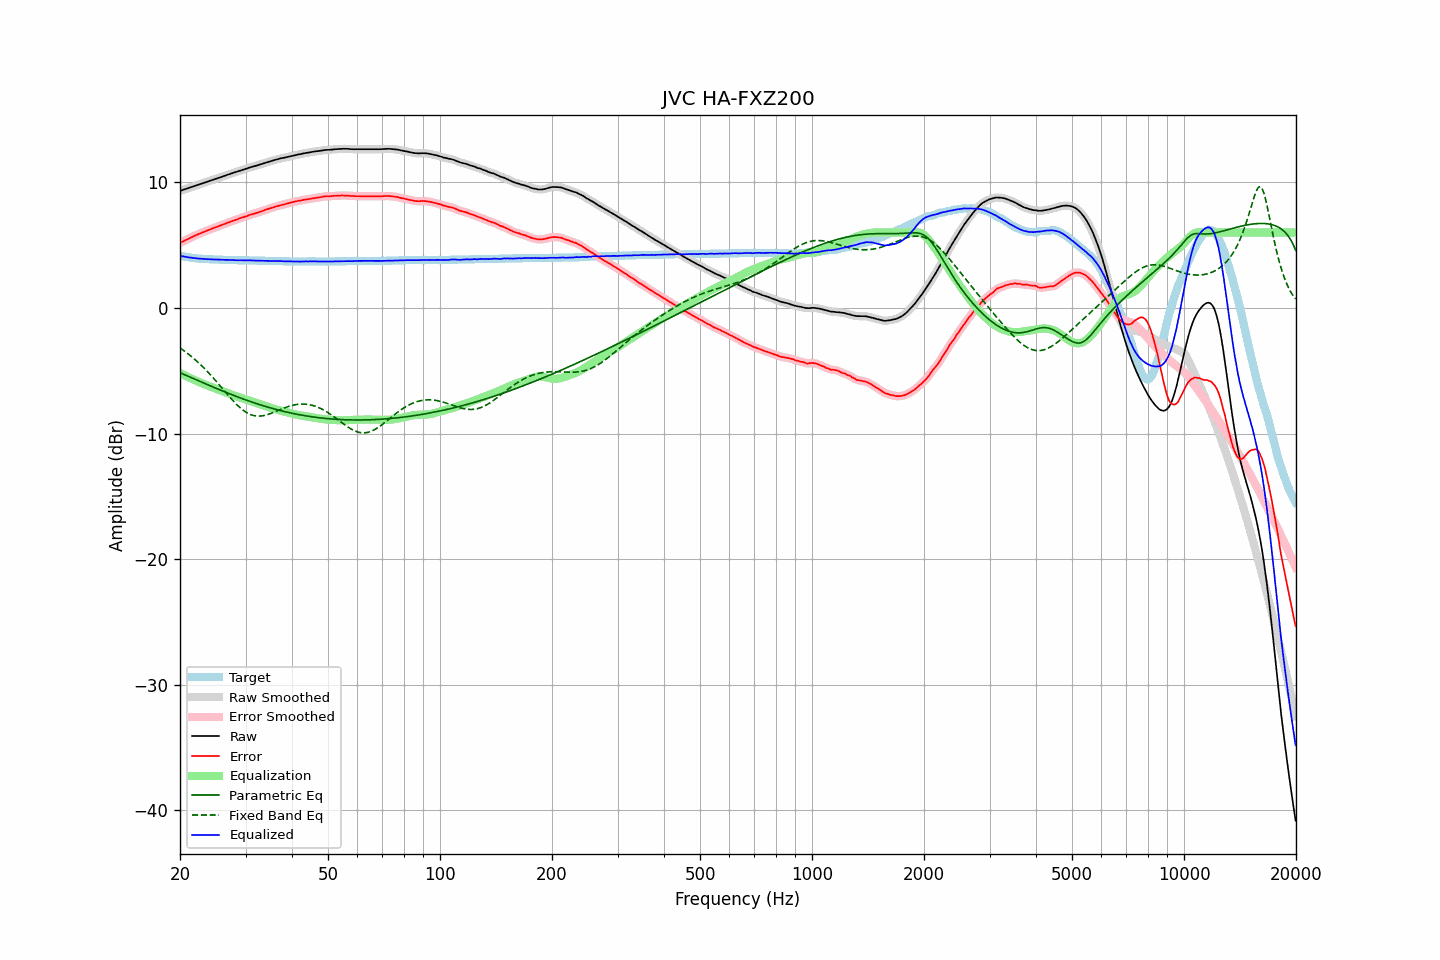

The file beside this chart, header and first rows:
frequency, raw, error, smoothed, error_smoothed, equalization, parametric_eq, fixed_band_eq, equalized_raw, equalized_smoothed, target
20.00, 9.32, 5.17, 9.32, 5.17, -5.17, -5.16, -3.19, 4.15, 4.15, 4.15
20.20, 9.36, 5.24, 9.36, 5.24, -5.24, -5.21, -3.27, 4.12, 4.12, 4.12
20.40, 9.41, 5.31, 9.40, 5.30, -5.30, -5.27, -3.36, 4.11, 4.10, 4.10
20.61, 9.45, 5.37, 9.45, 5.37, -5.37, -5.32, -3.46, 4.08, 4.08, 4.08
20.81, 9.49, 5.43, 9.49, 5.43, -5.43, -5.38, -3.55, 4.06, 4.06, 4.06
21.02, 9.53, 5.49, 9.53, 5.49, -5.49, -5.44, -3.65, 4.03, 4.04, 4.04
21.23, 9.58, 5.56, 9.57, 5.56, -5.56, -5.49, -3.75, 4.02, 4.02, 4.02
21.44, 9.62, 5.62, 9.62, 5.62, -5.62, -5.55, -3.86, 4.00, 4.00, 4.00
21.66, 9.66, 5.68, 9.66, 5.68, -5.68, -5.60, -3.96, 3.98, 3.98, 3.98
21.87, 9.71, 5.74, 9.70, 5.74, -5.74, -5.66, -4.07, 3.97, 3.97, 3.97
22.09, 9.75, 5.80, 9.75, 5.80, -5.80, -5.72, -4.19, 3.95, 3.95, 3.95
22.31, 9.79, 5.85, 9.79, 5.85, -5.85, -5.77, -4.30, 3.94, 3.94, 3.94
22.54, 9.84, 5.91, 9.84, 5.91, -5.91, -5.83, -4.42, 3.93, 3.93, 3.93
22.76, 9.88, 5.96, 9.88, 5.96, -5.96, -5.88, -4.54, 3.92, 3.92, 3.92
22.99, 9.93, 6.02, 9.93, 6.02, -6.02, -5.94, -4.67, 3.91, 3.91, 3.91
23.22, 9.97, 6.07, 9.97, 6.07, -6.07, -5.99, -4.80, 3.90, 3.90, 3.90
23.45, 10.01, 6.12, 10.01, 6.12, -6.12, -6.05, -4.93, 3.89, 3.89, 3.89
23.69, 10.05, 6.17, 10.05, 6.17, -6.17, -6.10, -5.06, 3.88, 3.88, 3.88
23.92, 10.10, 6.22, 10.09, 6.22, -6.22, -6.16, -5.20, 3.88, 3.88, 3.88
24.16, 10.14, 6.27, 10.14, 6.27, -6.27, -6.21, -5.33, 3.87, 3.87, 3.87
24.40, 10.18, 6.31, 10.18, 6.32, -6.32, -6.27, -5.47, 3.86, 3.87, 3.87
24.65, 10.23, 6.37, 10.22, 6.36, -6.36, -6.32, -5.62, 3.86, 3.86, 3.86
24.89, 10.27, 6.41, 10.27, 6.41, -6.41, -6.37, -5.76, 3.86, 3.86, 3.86
25.14, 10.31, 6.46, 10.31, 6.46, -6.46, -6.43, -5.91, 3.85, 3.85, 3.85
25.39, 10.36, 6.51, 10.35, 6.51, -6.51, -6.48, -6.06, 3.85, 3.85, 3.85
25.65, 10.40, 6.56, 10.40, 6.56, -6.56, -6.53, -6.21, 3.84, 3.84, 3.84
25.91, 10.44, 6.60, 10.44, 6.60, -6.61, -6.59, -6.36, 3.83, 3.84, 3.84
26.16, 10.49, 6.66, 10.49, 6.65, -6.65, -6.64, -6.51, 3.84, 3.83, 3.83
26.43, 10.53, 6.70, 10.53, 6.70, -6.70, -6.69, -6.66, 3.83, 3.83, 3.83
26.69, 10.58, 6.76, 10.57, 6.75, -6.75, -6.74, -6.81, 3.83, 3.82, 3.82
26.96, 10.62, 6.80, 10.62, 6.80, -6.80, -6.79, -6.96, 3.82, 3.82, 3.82
27.23, 10.66, 6.84, 10.66, 6.85, -6.85, -6.84, -7.10, 3.81, 3.82, 3.82
27.50, 10.71, 6.90, 10.70, 6.89, -6.89, -6.89, -7.25, 3.82, 3.81, 3.81
27.77, 10.75, 6.94, 10.75, 6.94, -6.94, -6.94, -7.39, 3.81, 3.81, 3.81
28.05, 10.79, 6.99, 10.79, 6.99, -6.99, -6.99, -7.52, 3.80, 3.80, 3.80
28.33, 10.83, 7.03, 10.83, 7.03, -7.03, -7.04, -7.65, 3.80, 3.80, 3.80
28.62, 10.87, 7.07, 10.87, 7.08, -7.08, -7.09, -7.78, 3.79, 3.80, 3.80
28.90, 10.92, 7.13, 10.92, 7.12, -7.12, -7.14, -7.90, 3.80, 3.80, 3.79
29.19, 10.96, 7.17, 10.96, 7.17, -7.16, -7.19, -8.01, 3.79, 3.79, 3.79
29.48, 11.00, 7.21, 11.00, 7.21, -7.21, -7.23, -8.11, 3.79, 3.79, 3.79
29.78, 11.04, 7.25, 11.04, 7.25, -7.25, -7.28, -8.21, 3.79, 3.79, 3.79
30.08, 11.08, 7.29, 11.08, 7.29, -7.29, -7.33, -8.30, 3.78, 3.78, 3.79
30.38, 11.12, 7.33, 11.12, 7.34, -7.34, -7.37, -8.37, 3.78, 3.79, 3.79
30.68, 11.17, 7.39, 11.16, 7.38, -7.38, -7.42, -8.44, 3.79, 3.79, 3.78
30.99, 11.21, 7.43, 11.21, 7.42, -7.42, -7.46, -8.49, 3.79, 3.79, 3.78
31.30, 11.24, 7.46, 11.24, 7.46, -7.46, -7.51, -8.54, 3.78, 3.78, 3.78
31.61, 11.28, 7.50, 11.28, 7.50, -7.50, -7.55, -8.57, 3.78, 3.77, 3.78
31.93, 11.31, 7.54, 11.31, 7.54, -7.54, -7.59, -8.60, 3.77, 3.77, 3.77
32.24, 11.35, 7.58, 11.35, 7.58, -7.58, -7.63, -8.61, 3.77, 3.77, 3.77
32.57, 11.39, 7.63, 11.39, 7.63, -7.63, -7.67, -8.61, 3.76, 3.76, 3.76
32.89, 11.43, 7.67, 11.43, 7.67, -7.67, -7.72, -8.61, 3.76, 3.76, 3.76
33.22, 11.47, 7.71, 11.47, 7.71, -7.71, -7.76, -8.59, 3.76, 3.76, 3.76
33.55, 11.51, 7.75, 11.51, 7.76, -7.76, -7.80, -8.57, 3.75, 3.76, 3.76
33.89, 11.56, 7.81, 11.55, 7.80, -7.80, -7.83, -8.54, 3.76, 3.75, 3.75
34.23, 11.60, 7.85, 11.59, 7.85, -7.84, -7.87, -8.51, 3.75, 3.75, 3.75
34.57, 11.63, 7.89, 11.63, 7.89, -7.89, -7.91, -8.47, 3.74, 3.74, 3.74
34.92, 11.67, 7.93, 11.67, 7.93, -7.93, -7.95, -8.42, 3.74, 3.74, 3.74
35.27, 11.71, 7.97, 11.71, 7.97, -7.97, -7.98, -8.38, 3.74, 3.74, 3.74
35.62, 11.75, 8.01, 11.75, 8.01, -8.01, -8.02, -8.33, 3.74, 3.74, 3.74
35.97, 11.79, 8.06, 11.78, 8.05, -8.05, -8.05, -8.27, 3.74, 3.74, 3.73
... 635 more rows
